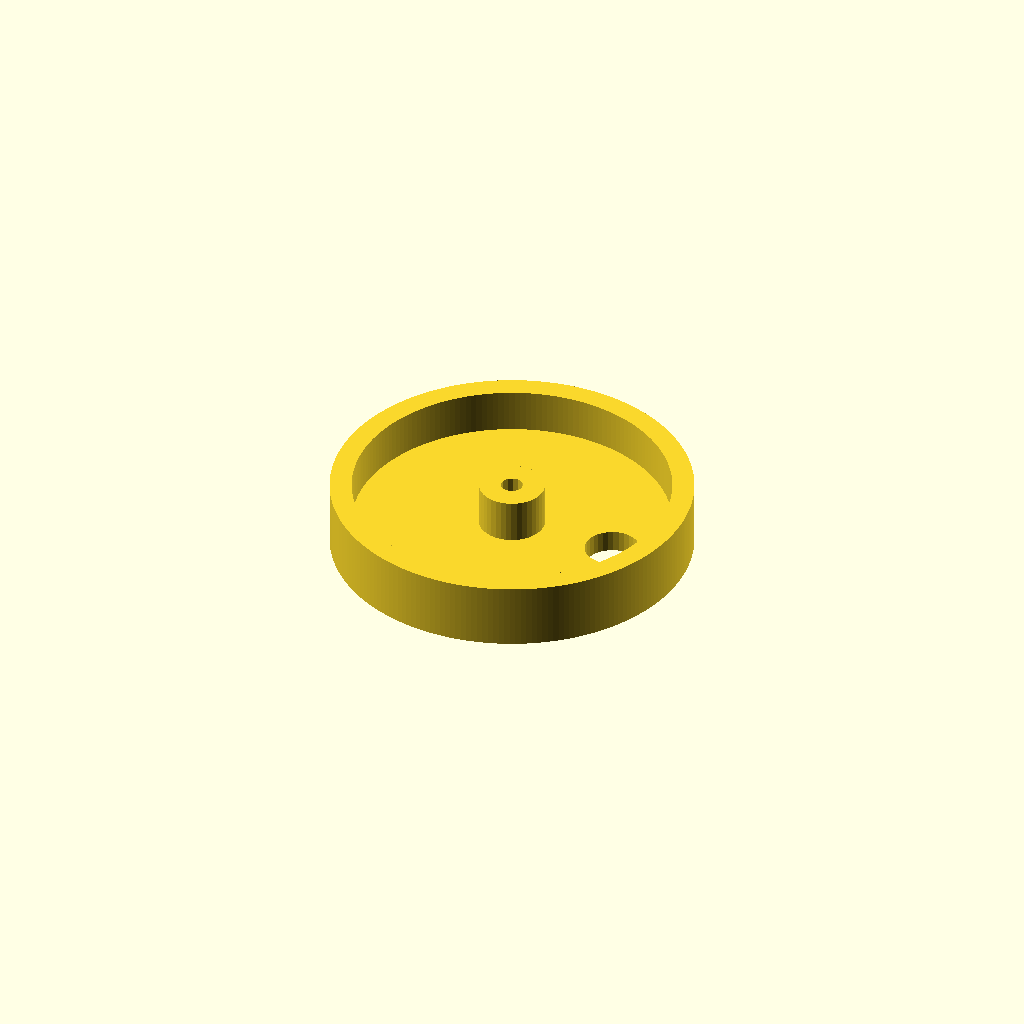
Cell 1 — every parameter at its default value.
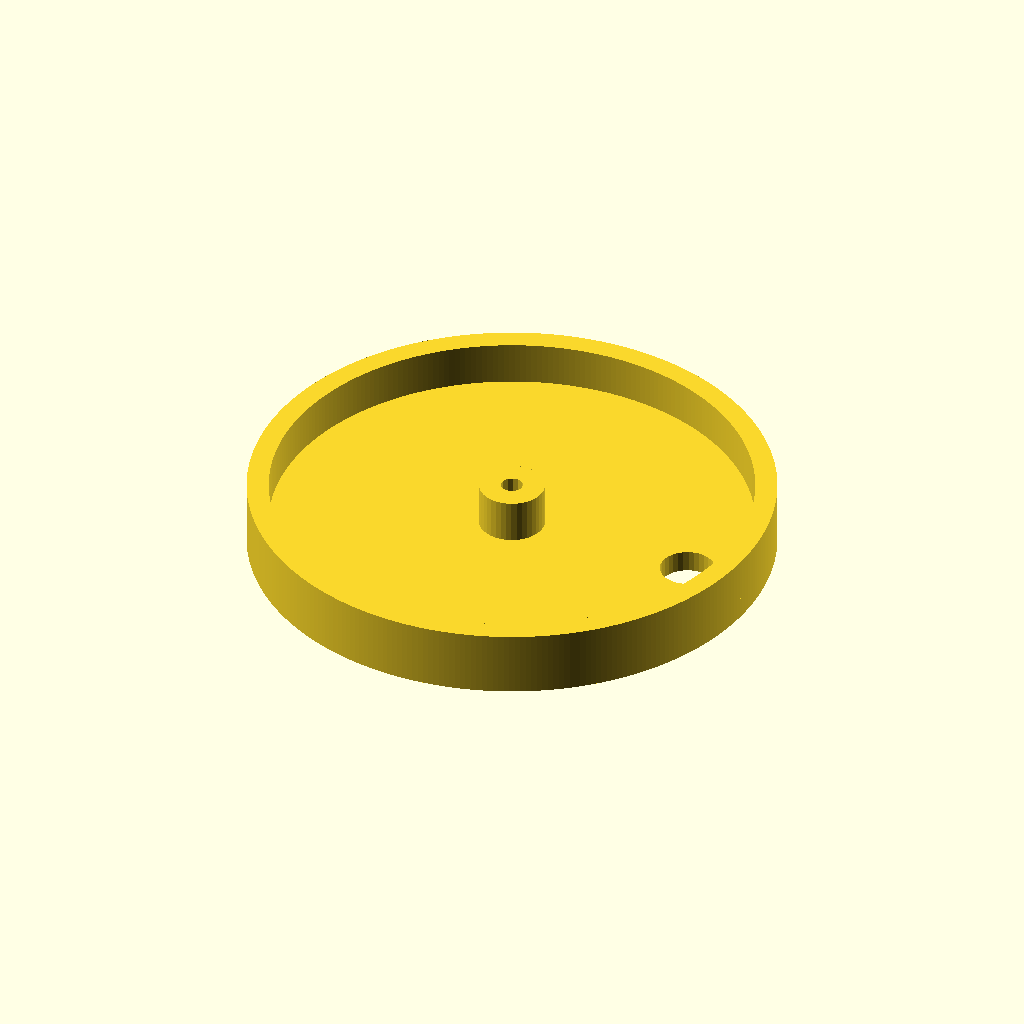
Cell 2 — motor_w set to 30, the other parameters unchanged.
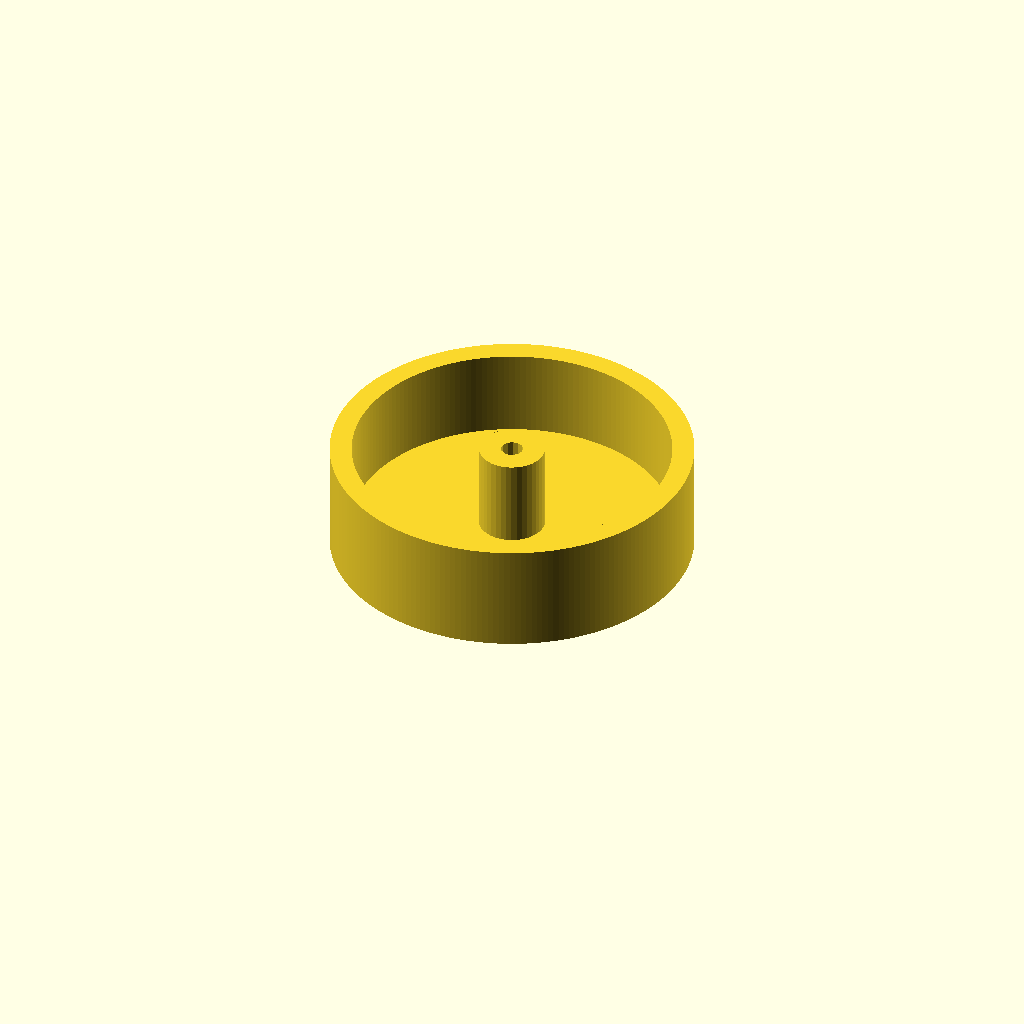
Cell 3: axis_l = 8 (everything else at default).
All cells are drawn from one camera (rotation 55°, 0°, 25°, orthographic, colour scheme Cornfield), so only the parameter changes between them.
The OpenSCAD source (tachometer/tachometer.scad):
$fa = 0.5;
$fs = 0.5;

motor_d = 20;
motor_w = 15;
motor_l = 25;

axis_d = 2;
axis_l = 4;

led_d = 5;
thickness = 2;
height = axis_l + thickness;

d = motor_w + led_d * 2 + thickness*2;

linear_extrude(thickness)
difference() {
    circle(d = d + thickness*2);
    translate([motor_w/2 + led_d/2,0])
    circle(d = led_d);
}


linear_extrude(height)
union() {
    difference() {
        circle(d = d+thickness*2);
        circle(d = d);
    }

    difference() {
        circle(d = axis_d + thickness*2);
        circle(d = axis_d);    
    }
}
Parameter table extracted from the source (name, type, default, range or options):
motor_d: number, default 20
motor_w: number, default 15
motor_l: number, default 25
axis_d: number, default 2
axis_l: number, default 4
led_d: number, default 5
thickness: number, default 2
